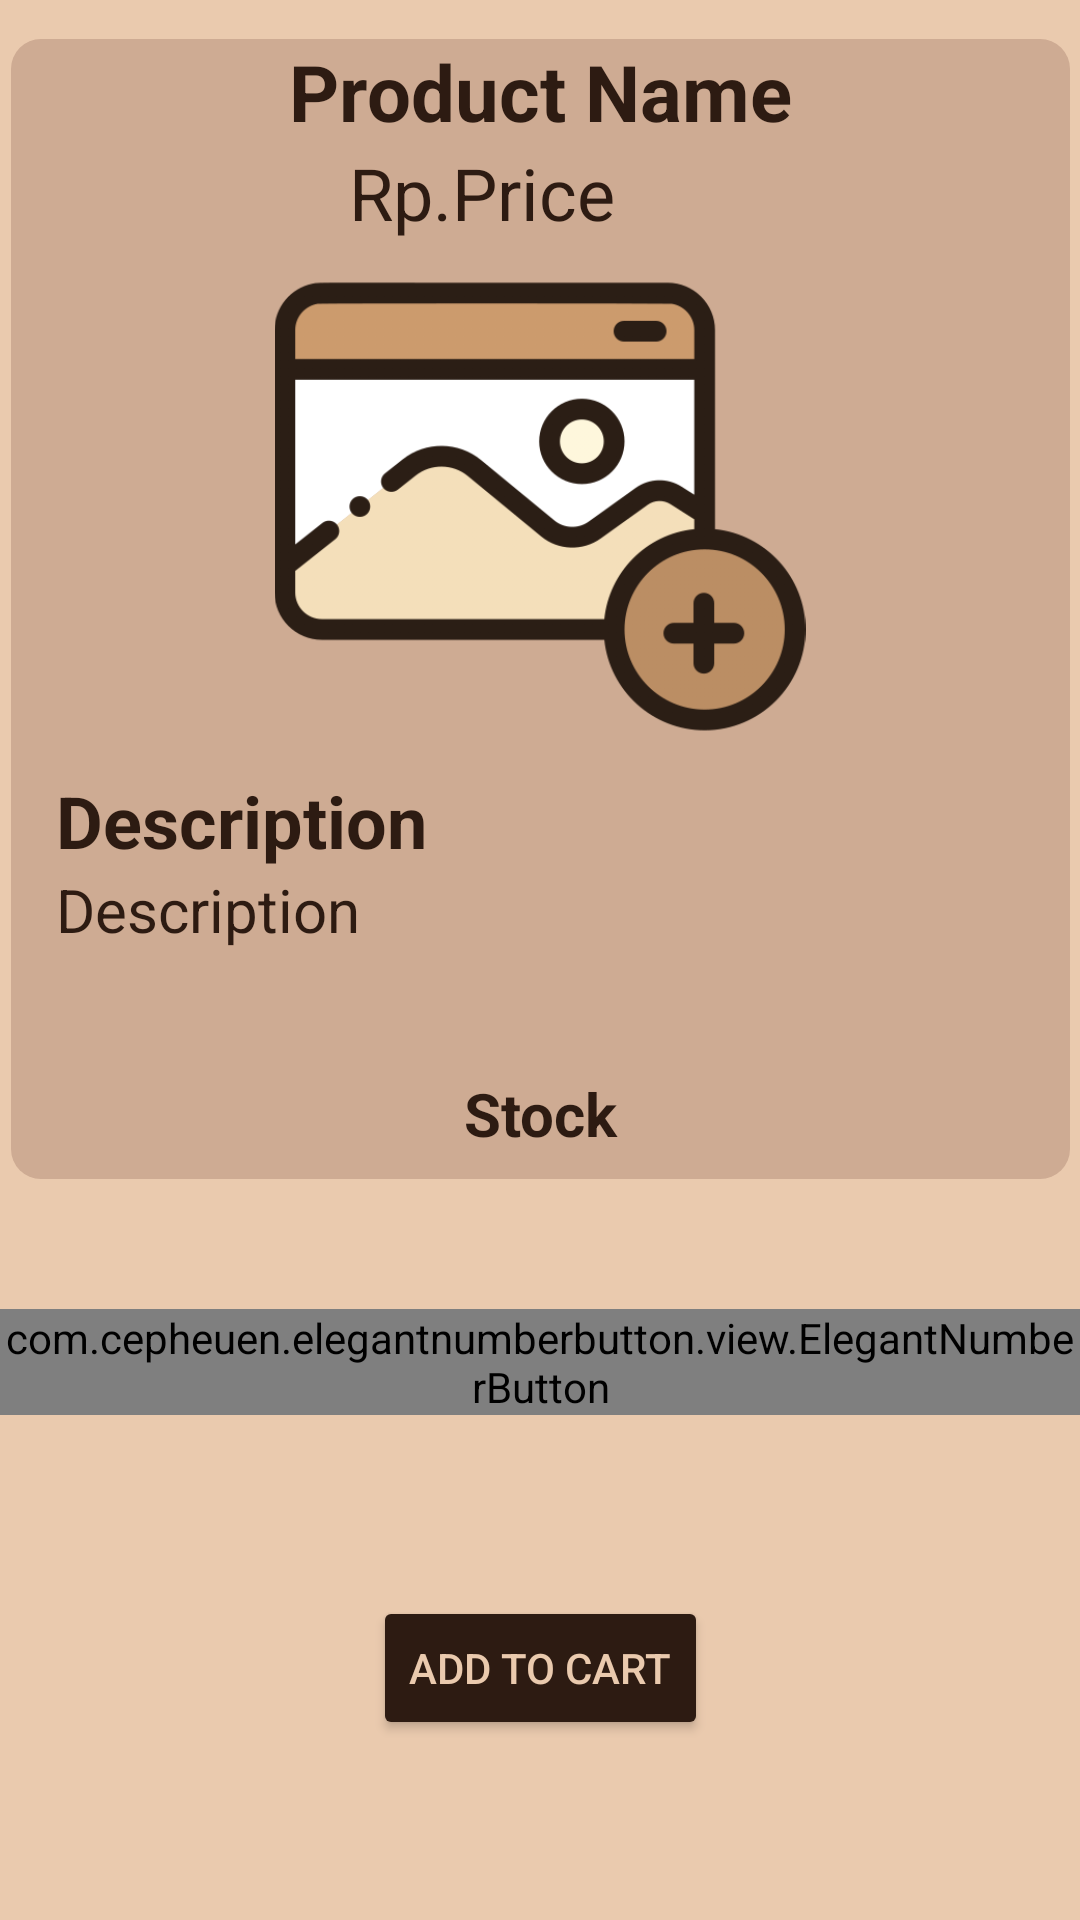

The Android layout XML behind this screen, and the referenced resources:
<!-- AndroidManifest.xml: fallback theme Theme.MaterialComponents.DayNight.NoActionBar -->
<!-- res/layout/content_detail_product.xml -->
<?xml version="1.0" encoding="utf-8"?>
<androidx.constraintlayout.widget.ConstraintLayout xmlns:android="http://schemas.android.com/apk/res/android"
    xmlns:app="http://schemas.android.com/apk/res-auto"
    xmlns:tools="http://schemas.android.com/tools"
    android:layout_width="match_parent"
    android:layout_height="match_parent"
    android:background="@color/background"
    app:layout_behavior="@string/appbar_scrolling_view_behavior">

    <LinearLayout

        android:id="@+id/linearLayout2"
        android:layout_width="353dp"
        android:layout_height="380dp"
        android:background="@drawable/box_background"
        android:orientation="vertical"
        app:layout_constraintBottom_toBottomOf="parent"
        app:layout_constraintEnd_toEndOf="parent"
        app:layout_constraintHorizontal_bias="0.5"
        app:layout_constraintStart_toStartOf="parent"
        app:layout_constraintTop_toTopOf="parent"
        app:layout_constraintVertical_bias="0.05">


        <TextView
            android:id="@+id/product_detail_name"
            android:layout_width="match_parent"
            android:layout_height="wrap_content"
            android:text="Product Name"
            android:textAlignment="center"
            android:textColor="@color/chocolate"
            android:textSize="26sp"
            android:textStyle="bold"
            app:layout_constraintBottom_toBottomOf="parent"
            app:layout_constraintEnd_toEndOf="parent"
            app:layout_constraintStart_toStartOf="parent"
            app:layout_constraintTop_toTopOf="parent"
            app:layout_constraintVertical_bias="0.05" />

        <LinearLayout
            android:layout_width="wrap_content"
            android:layout_height="wrap_content"
            android:layout_gravity="center"
            android:gravity="center"
            android:orientation="horizontal">

            <LinearLayout
                android:layout_width="match_parent"
                android:layout_height="wrap_content"
                android:layout_gravity="center"
                android:clickable="false"
                android:gravity="center"
                android:orientation="horizontal"
                android:textAlignment="center">

                <TextView
                    android:id="@+id/Rp"
                    android:layout_width="60dp"
                    android:layout_height="wrap_content"
                    android:text="Rp."
                    android:textAlignment="textEnd"
                    android:textColor="@color/chocolate"
                    android:textSize="24sp" />

                <TextView
                    android:id="@+id/product_detail_price"
                    android:layout_width="119dp"
                    android:layout_height="wrap_content"
                    android:text="Price"
                    android:textColor="@color/chocolate"
                    android:textSize="24sp" />
            </LinearLayout>

        </LinearLayout>

        <ImageView
            android:id="@+id/product_detail_image"
            android:layout_width="236dp"
            android:layout_height="177dp"
            android:layout_gravity="center"
            app:srcCompat="@drawable/addphoto" />

        <TextView
            android:id="@+id/textView11"
            android:layout_width="wrap_content"
            android:layout_height="wrap_content"
            android:paddingStart="15dp"
            android:text="Description"
            android:textColor="@color/chocolate"
            android:textSize="24sp"
            android:textStyle="bold" />

        <TextView
            android:id="@+id/product_detail_desc"
            android:layout_width="match_parent"
            android:layout_height="68dp"
            android:paddingStart="15dp"
            android:text="Description"
            android:textColor="@color/chocolate"
            android:textSize="20sp" />

        <TextView
            android:id="@+id/productStock"
            android:layout_width="match_parent"
            android:layout_height="wrap_content"
            android:text="Stock"
            android:textAlignment="center"
            android:textColor="@color/chocolate"
            android:textSize="20sp"
            android:textStyle="bold"
            tools:layout_editor_absoluteX="180dp"
            tools:layout_editor_absoluteY="546dp" />

    </LinearLayout>

    <com.cepheuen.elegantnumberbutton.view.ElegantNumberButton
        android:id="@+id/elegantBtn"
        android:layout_width="match_parent"
        android:layout_height="wrap_content"
        android:layout_centerInParent="true"
        android:gravity="center"
        app:backGroundColor="@color/chocolate"
        app:layout_constraintBottom_toBottomOf="parent"
        app:layout_constraintEnd_toEndOf="parent"
        app:layout_constraintHorizontal_bias="0.0"
        app:layout_constraintStart_toStartOf="parent"
        app:layout_constraintTop_toBottomOf="@+id/linearLayout2"
        app:layout_constraintVertical_bias="0.204"
        app:textColor="@color/white"
        app:textSize="16sp" />

    <Button
        android:id="@+id/add_cart_button"
        android:layout_width="wrap_content"
        android:layout_height="wrap_content"
        android:backgroundTint="@color/chocolate"
        android:text="ADD TO CART"
        android:textColor="@color/background"
        app:layout_constraintBottom_toBottomOf="parent"
        app:layout_constraintEnd_toEndOf="parent"
        app:layout_constraintStart_toStartOf="parent"
        app:layout_constraintTop_toBottomOf="@+id/elegantBtn"
        />

    <![CDATA[


    />

]]>
</androidx.constraintlayout.widget.ConstraintLayout>
<!-- resources referenced by this layout -->
<resources>
  <color name="background">#EACAAE</color>
  <color name="chocolate">#2D1B12</color>
  <color name="white">#FFFFFFFF</color>
  <!-- drawable addphoto: png bitmap (drawable-v24, 42093 bytes) -->
  <!-- drawable box_background (drawable) -->
  <?xml version="1.0" encoding="utf-8"?>
  <shape xmlns:android="http://schemas.android.com/apk/res/android"
      >
      <solid android:color="@color/lightchocolate"
          />
      <corners
          android:bottomRightRadius="10dp"
          android:bottomLeftRadius="10dp"
          android:topLeftRadius="10dp"
          android:topRightRadius="10dp"
          />
  
  
          />
  </shape>
  <color name="lightchocolate">#CEAB93</color>
</resources>
